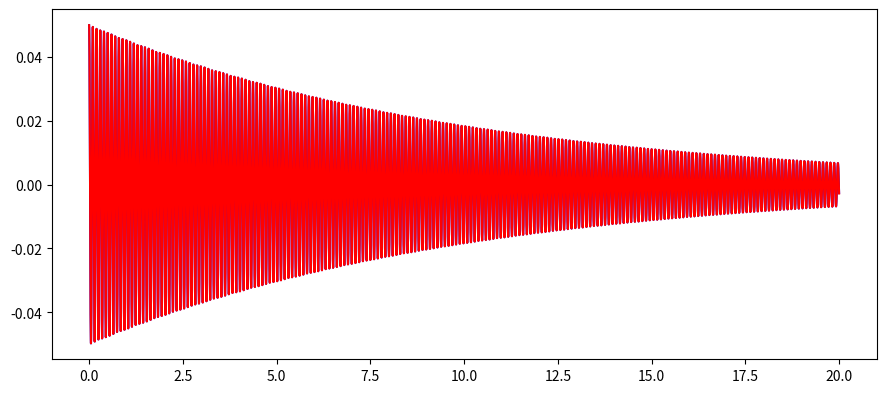

Write the Python code that produced this figure.
import math
import numpy as np
import matplotlib.pyplot as plt

def Runge_Kutta(t0, x0, v0, function, N, tN):
    h = (tN-t0)/N
    T = [t0]
    X = [x0]
    V = [v0]
    A = [function(t0, x0, v0)]
    while T[-1] <= tN:
        t = T[-1]
        x = X[-1]
        v = V[-1]
        k1v = function(t, x, v)
        k1x = v
        k2v = function(t+h/2, x+h/2*k1x, v+h/2*k1v)
        k2x = v+h/2*k1v
        k3v = function(t+h/2, x+h/2*k2x, v+h/2*k2v)
        k3x = v+h/2*k2v
        k4v = function(t+h, x+h*k3x, v+h*k3v)
        k4x = v+h*k3v
        T.append(t+h)
        X.append(x+(k1x+2*k2x+2*k3x+k4x)*h/6)
        V.append(v+(k1v+2*k2v+2*k3v+k4v)*h/6)
        A.append(function(T[-1], X[-1], V[-1]))
    return T, X, V, A

''' 
14. [2+6+1+1] Koriste´ ci RK4 metodu riješite diferencijalnu jednadžbu koja opisuje titranje tijela mase m =
 20 g pod djelovanjem sile ⃗ F = −k⃗x − b⃗v. Za konstantu opruge uzmite k = 80 mN m −1, a za konstantu
 gušenja b = 4 g s−1. Neka tijelo u poˇ cetnom trenutku miruje na udaljenosti 5 cm od ishodišta.
 a) Napišite diferencijalnu jednadžbu za položaj danog tijela i njeno analitiˇ cko rješenje.
 b) Usporedite numeriˇ cko i analitiˇ cko rješenje tijekom prvih 20 s tako da ispišete po stupcima redom vrijeme,
 položaj odre¯ den analitiˇ cki i numeriˇ cki. Prepišite usporedbe za zadnji lokalni maksimum i odabrani ∆t.
 c) Što se doga¯ da s amplitudom oscilacija tijekom vremena?
 d) Odredite ∆t za koji je u zadnjem uspore¯ denom lokalnom maksimumu relativna greška manja od 0.5%?
''' 

x0= 0.05
v0 = 0.0
m = 0.02
k = 80
b = 0.004
N = 6000
tN = 20
w = math.sqrt(k/m)

def Force(x,v):
    return - k*x - b*v

def Accel_Startdust_synchron(t, x, v):
    return Force(x, v)/m

def ANAL_osci(t, x):
    return 0.05*math.exp(-(b/(2*m))*t)*np.cos(w*t + 0)

def ANAL(t0, x0, v0,function, N, tN):
    h = (tN-t0)/N
    T = [t0]
    X = [x0]
    while T[-1] <= tN:
        t = T[-1]
        x = X[-1]
        T.append(t+h)
        X.append(function(T[-1], X[-1]))
    return T, X

who_cares = 0

t_ANAL, x_ANAL = ANAL(0, x0, v0, ANAL_osci, N, tN)[0], ANAL(0, x0, v0, ANAL_osci, N, tN)[1]

t, x = Runge_Kutta(0, x0, v0, Accel_Startdust_synchron, N, tN)[0], Runge_Kutta(0, x0, v0, Accel_Startdust_synchron, N, tN)[1]
fig = plt.figure(figsize=(11,5), dpi=110)
axes = fig.add_axes([0.15, 0.15, 0.75, 0.70])
plt.rcParams.update({'font.size': 9})
axes.plot(t, x, color='blue')
axes.plot(t_ANAL, x_ANAL, color='red')

plt.show()